Photos from the image-classification dataset "Dataset" in the GitHub repository NikitaDas1998/Agro_AI. Its 4 classes are: black rot, esca, healthy, leaf blight.

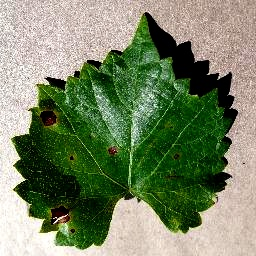
Label: black rot

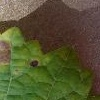
Label: black rot

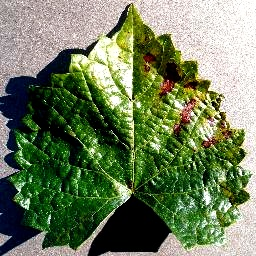
Label: esca

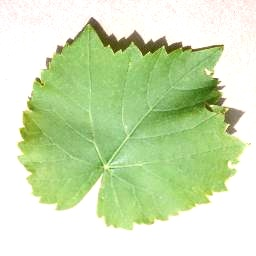
Label: healthy

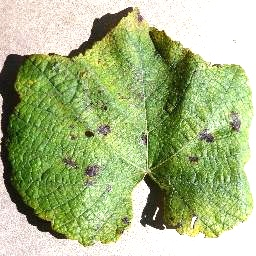
Label: leaf blight

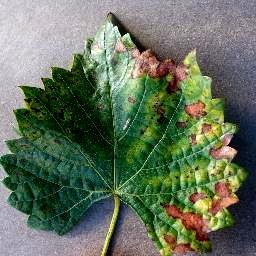
Label: esca
